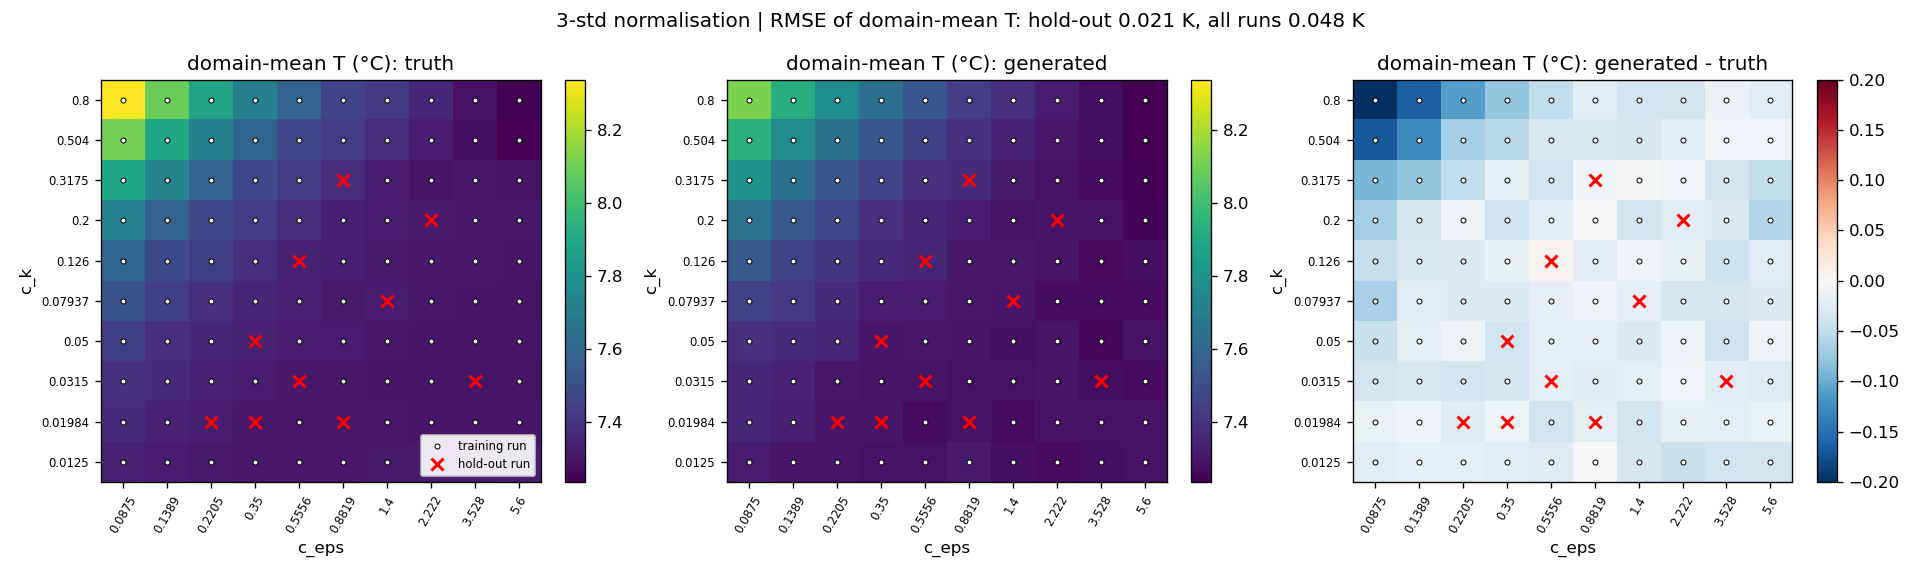

Source data for this figure (header and first rows):
run, ck, eps, ick, ieps, holdout, dm_truth_K, dm_gen_K
ck0.0125_eps0.0875, 0.0125, 0.0875, 0, 0, 0, 7.346, 7.325
ck0.0125_eps0.1389, 0.0125, 0.1389, 0, 1, 0, 7.318, 7.302
ck0.0125_eps0.2205, 0.0125, 0.2205, 0, 2, 0, 7.313, 7.294
ck0.0125_eps0.35, 0.0125, 0.35, 0, 3, 0, 7.311, 7.289
ck0.0125_eps0.5556, 0.0125, 0.5556, 0, 4, 0, 7.309, 7.283
ck0.0125_eps0.8819, 0.0125, 0.8819, 0, 5, 0, 7.313, 7.313
ck0.0125_eps1.4, 0.0125, 1.4, 0, 6, 0, 7.313, 7.279
ck0.0125_eps2.222, 0.0125, 2.222, 0, 7, 0, 7.313, 7.268
ck0.0125_eps3.528, 0.0125, 3.528, 0, 8, 0, 7.316, 7.276
ck0.0125_eps5.6, 0.0125, 5.6, 0, 9, 0, 7.323, 7.286
ck0.01984_eps0.0875, 0.01984, 0.0875, 1, 0, 0, 7.37, 7.357
ck0.01984_eps0.1389, 0.01984, 0.1389, 1, 1, 0, 7.342, 7.334
ck0.01984_eps0.2205, 0.01984, 0.2205, 1, 2, 1, 7.326, 7.301
ck0.01984_eps0.35, 0.01984, 0.35, 1, 3, 1, 7.311, 7.303
ck0.01984_eps0.5556, 0.01984, 0.5556, 1, 4, 0, 7.308, 7.268
ck0.01984_eps0.8819, 0.01984, 0.8819, 1, 5, 1, 7.305, 7.286
ck0.01984_eps1.4, 0.01984, 1.4, 1, 6, 0, 7.305, 7.269
ck0.01984_eps2.222, 0.01984, 2.222, 1, 7, 0, 7.303, 7.288
ck0.01984_eps3.528, 0.01984, 3.528, 1, 8, 0, 7.302, 7.285
ck0.01984_eps5.6, 0.01984, 5.6, 1, 9, 0, 7.303, 7.289
ck0.0315_eps0.0875, 0.0315, 0.0875, 2, 0, 0, 7.397, 7.36
ck0.0315_eps0.1389, 0.0315, 0.1389, 2, 1, 0, 7.37, 7.34
ck0.0315_eps0.2205, 0.0315, 0.2205, 2, 2, 0, 7.344, 7.307
ck0.0315_eps0.35, 0.0315, 0.35, 2, 3, 0, 7.325, 7.291
ck0.0315_eps0.5556, 0.0315, 0.5556, 2, 4, 1, 7.31, 7.291
ck0.0315_eps0.8819, 0.0315, 0.8819, 2, 5, 0, 7.308, 7.283
ck0.0315_eps1.4, 0.0315, 1.4, 2, 6, 0, 7.303, 7.282
ck0.0315_eps2.222, 0.0315, 2.222, 2, 7, 0, 7.301, 7.295
ck0.0315_eps3.528, 0.0315, 3.528, 2, 8, 1, 7.299, 7.276
ck0.0315_eps5.6, 0.0315, 5.6, 2, 9, 0, 7.294, 7.269
ck0.05_eps0.0875, 0.05, 0.0875, 3, 0, 0, 7.439, 7.394
ck0.05_eps0.1389, 0.05, 0.1389, 3, 1, 0, 7.386, 7.367
ck0.05_eps0.2205, 0.05, 0.2205, 3, 2, 0, 7.362, 7.352
ck0.05_eps0.35, 0.05, 0.35, 3, 3, 1, 7.342, 7.301
ck0.05_eps0.5556, 0.05, 0.5556, 3, 4, 0, 7.324, 7.304
ck0.05_eps0.8819, 0.05, 0.8819, 3, 5, 0, 7.318, 7.302
ck0.05_eps1.4, 0.05, 1.4, 3, 6, 0, 7.307, 7.278
ck0.05_eps2.222, 0.05, 2.222, 3, 7, 0, 7.302, 7.292
ck0.05_eps3.528, 0.05, 3.528, 3, 8, 0, 7.298, 7.257
ck0.05_eps5.6, 0.05, 5.6, 3, 9, 0, 7.297, 7.29
ck0.07937_eps0.0875, 0.07937, 0.0875, 4, 0, 0, 7.513, 7.448
ck0.07937_eps0.1389, 0.07937, 0.1389, 4, 1, 0, 7.441, 7.42
ck0.07937_eps0.2205, 0.07937, 0.2205, 4, 2, 0, 7.392, 7.365
ck0.07937_eps0.35, 0.07937, 0.35, 4, 3, 0, 7.353, 7.326
ck0.07937_eps0.5556, 0.07937, 0.5556, 4, 4, 0, 7.334, 7.318
ck0.07937_eps0.8819, 0.07937, 0.8819, 4, 5, 0, 7.315, 7.307
ck0.07937_eps1.4, 0.07937, 1.4, 4, 6, 1, 7.318, 7.302
ck0.07937_eps2.222, 0.07937, 2.222, 4, 7, 0, 7.307, 7.273
ck0.07937_eps3.528, 0.07937, 3.528, 4, 8, 0, 7.301, 7.269
ck0.07937_eps5.6, 0.07937, 5.6, 4, 9, 0, 7.294, 7.266
ck0.126_eps0.0875, 0.126, 0.0875, 5, 0, 0, 7.594, 7.549
ck0.126_eps0.1389, 0.126, 0.1389, 5, 1, 0, 7.482, 7.451
ck0.126_eps0.2205, 0.126, 0.2205, 5, 2, 0, 7.438, 7.411
ck0.126_eps0.35, 0.126, 0.35, 5, 3, 0, 7.385, 7.37
ck0.126_eps0.5556, 0.126, 0.5556, 5, 4, 1, 7.346, 7.351
ck0.126_eps0.8819, 0.126, 0.8819, 5, 5, 0, 7.33, 7.309
ck0.126_eps1.4, 0.126, 1.4, 5, 6, 0, 7.317, 7.309
ck0.126_eps2.222, 0.126, 2.222, 5, 7, 0, 7.31, 7.295
ck0.126_eps3.528, 0.126, 3.528, 5, 8, 0, 7.308, 7.265
ck0.126_eps5.6, 0.126, 5.6, 5, 9, 0, 7.301, 7.279
... 40 more rows
